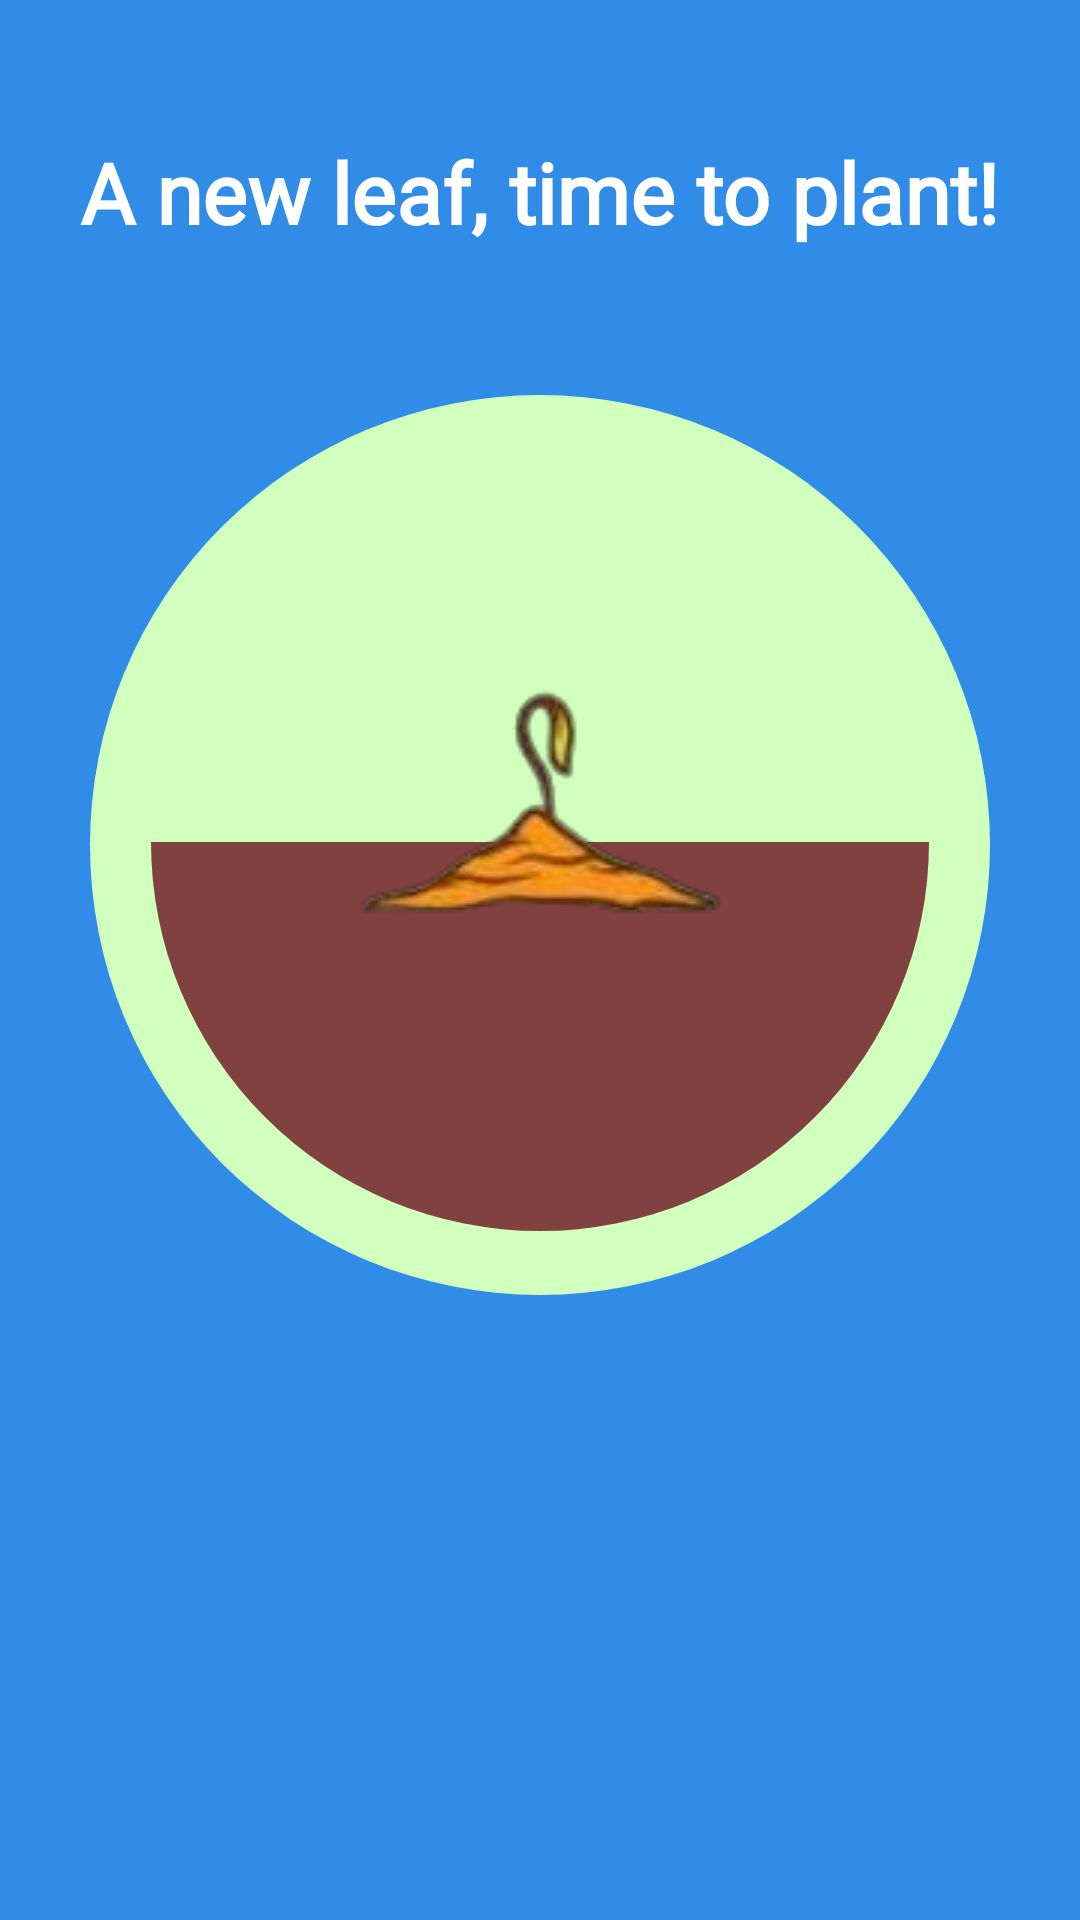

Reconstruct the res/layout file that produces this screen, plus the resources it refers to.
<!-- AndroidManifest.xml: application theme Theme.Final -->
<!-- res/layout/fragment_home.xml -->
<?xml version="1.0" encoding="utf-8"?>
<androidx.constraintlayout.widget.ConstraintLayout xmlns:android="http://schemas.android.com/apk/res/android"
    xmlns:app="http://schemas.android.com/apk/res-auto"
    xmlns:tools="http://schemas.android.com/tools"
    android:id="@+id/home_fragment"
    android:layout_width="match_parent"
    android:layout_height="match_parent"
    android:background="@color/background_blue"
    tools:context=".HomeFragment">

    
    <TextView
        android:layout_width="wrap_content"
        android:layout_height="wrap_content"
        android:text="@string/plant_text"
        android:fontFamily="@font/part_of_me"
        android:textSize="28sp"
        android:textStyle="bold"
        android:textColor="@color/white"
        app:layout_constraintBottom_toTopOf="@id/main_horizontal_guideline"
        app:layout_constraintEnd_toEndOf="parent"
        app:layout_constraintStart_toStartOf="parent"
        app:layout_constraintTop_toTopOf="parent" />

    
    <ImageView
        android:id="@+id/plant_display"
        android:layout_width="0dp"
        android:layout_height="0dp"
        android:layout_marginBottom="45dp"
        android:contentDescription="@string/focus_timer_plant_growth"
        android:src="@drawable/circle"
        app:layout_constraintBottom_toBottomOf="@id/plant_display_guideline"
        app:layout_constraintEnd_toEndOf="parent"
        app:layout_constraintStart_toStartOf="parent"
        app:layout_constraintTop_toTopOf="parent" />

    
    <ImageView
        android:id="@+id/plant_dirt"
        android:layout_width="0dp"
        android:layout_height="0dp"
        android:contentDescription="@string/dirt_for_plant_growth"
        android:src="@drawable/semi_circle"
        app:layout_constraintBottom_toBottomOf="@id/plant_display"
        app:layout_constraintEnd_toEndOf="@id/main_vert_guideline_two"
        app:layout_constraintStart_toStartOf="@id/main_vert_guideline_one"
        app:layout_constraintTop_toTopOf="@id/main_horizontal_guideline" />

    
    <ImageView
        android:id="@+id/image_view_plant"
        android:layout_width="wrap_content"
        android:layout_height="wrap_content"
        android:contentDescription="@string/growing_plant"
        android:src="@drawable/pink_flower_one"
        android:layout_marginTop="40dp"
        app:layout_constraintBottom_toTopOf="@id/main_growth_guideline"
        app:layout_constraintEnd_toEndOf="@id/plant_display"
        app:layout_constraintStart_toStartOf="@id/plant_display" />

    <androidx.constraintlayout.widget.Guideline
        android:id="@+id/main_vert_guideline_one"
        android:layout_width="wrap_content"
        android:layout_height="wrap_content"
        android:orientation="vertical"
        app:layout_constraintGuide_percent="0.14" />

    <androidx.constraintlayout.widget.Guideline
        android:id="@+id/main_vert_guideline_two"
        android:layout_width="wrap_content"
        android:layout_height="wrap_content"
        android:orientation="vertical"
        app:layout_constraintGuide_percent="0.86" />

    <androidx.constraintlayout.widget.Guideline
        android:id="@+id/main_horizontal_guideline"
        android:layout_width="wrap_content"
        android:layout_height="wrap_content"
        android:orientation="horizontal"
        app:layout_constraintGuide_percent="0.20" />

    <androidx.constraintlayout.widget.Guideline
        android:id="@+id/main_growth_guideline"
        android:layout_width="wrap_content"
        android:layout_height="wrap_content"
        android:orientation="horizontal"
        app:layout_constraintGuide_percent="0.48" />

    <androidx.constraintlayout.widget.Guideline
        android:id="@+id/plant_display_guideline"
        android:layout_width="wrap_content"
        android:layout_height="wrap_content"
        android:orientation="horizontal"
        app:layout_constraintGuide_percent="0.95" />

</androidx.constraintlayout.widget.ConstraintLayout>
<!-- resources referenced by this layout -->
<resources>
  <color name="background_blue">#318CE7</color>
  <color name="white">#FFFFFFFF</color>
  <!-- drawable circle (drawable) -->
  <?xml version="1.0" encoding="utf-8"?>
  <vector xmlns:android="http://schemas.android.com/apk/res/android"
      android:width="24dp"
      android:height="24dp"
      android:viewportWidth="24"
      android:viewportHeight="24">
      <path
          android:fillColor="@color/light_green"
          android:pathData="M12, 2A10, 10 0 0, 0 2, 12A10,
      10 0 0, 0 12, 22A10, 10 0 0, 0 22, 12A10, 10 0 0, 0 12,
      2Z" />
  </vector>
  <!-- drawable pink_flower_one: png bitmap (drawable, 9266 bytes) -->
  <!-- drawable semi_circle (drawable) -->
  <?xml version="1.0" encoding="utf-8"?>
  <shape
      xmlns:android="http://schemas.android.com/apk/res/android"
      android:shape="rectangle">
      <solid android:color="@color/dirt"/>
      <size
          android:width="10dp"
          android:height="5dp"/>
      <corners
          android:bottomLeftRadius="20dp"
          android:bottomRightRadius="20dp"/>
  </shape>
  <string name="dirt_for_plant_growth">dirt for plant-growth</string>
  <string name="focus_timer_plant_growth">focus timer, shows plant-growth</string>
  <string name="growing_plant">growing plant</string>
  <string name="plant_text">A new leaf, time to plant!</string>
  <style name="Theme.Final" parent="Base.Theme.Final" />
  <color name="light_green">#D1FFBD</color>
  <color name="dirt">#814141</color>
  <style name="Base.Theme.Final" parent="Theme.Material3.DayNight.NoActionBar">
      </style>
</resources>
